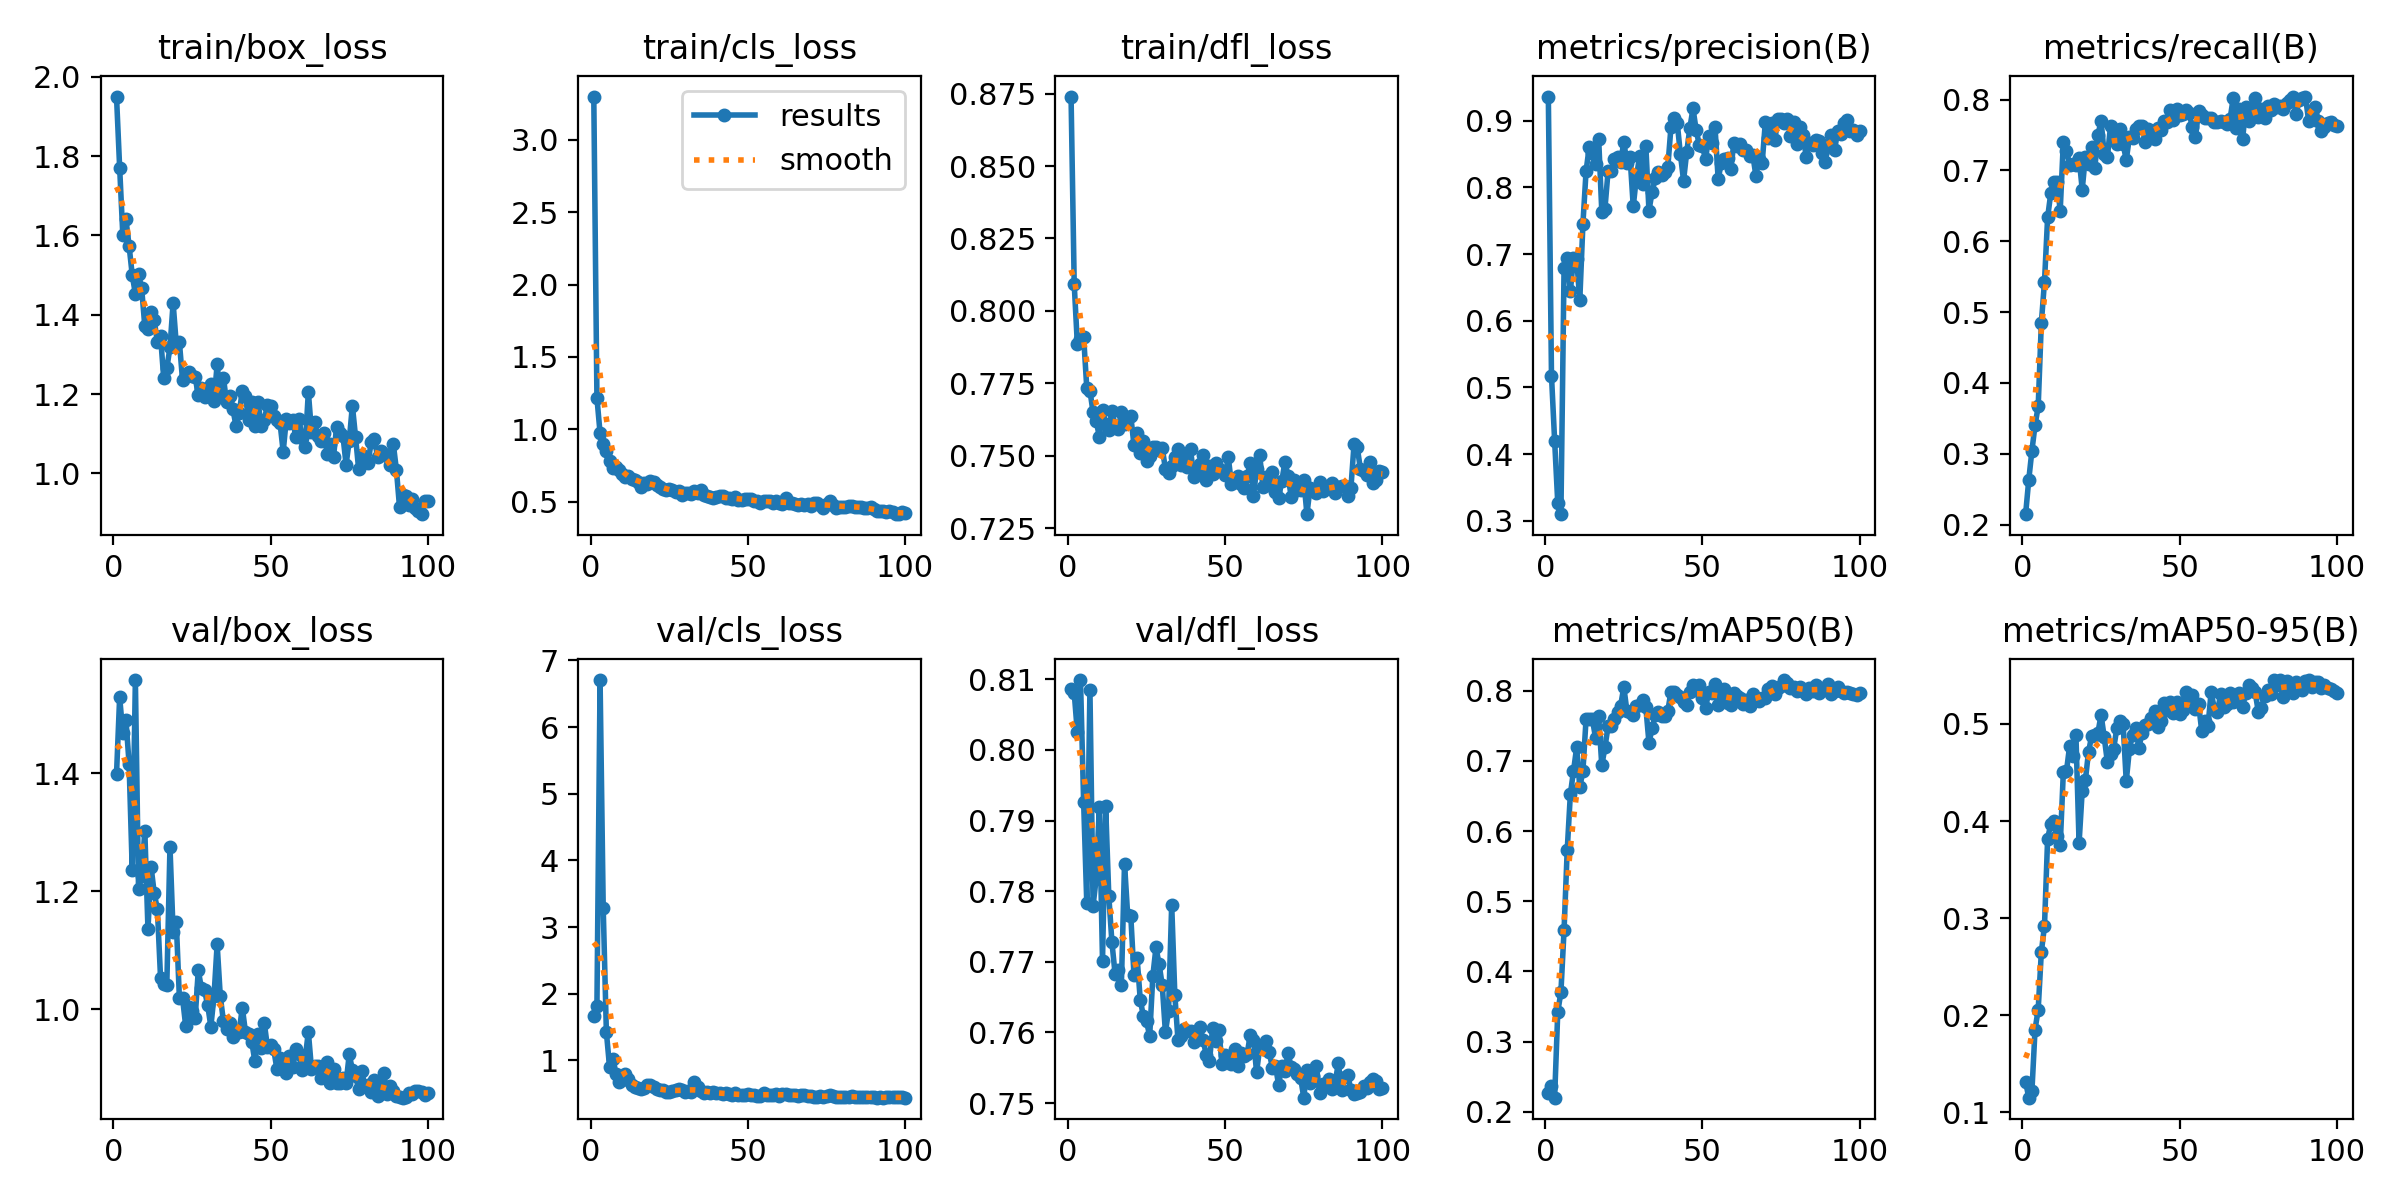

The data file committed next to this chart (first rows):
epoch, time, train/box_loss, train/cls_loss, train/dfl_loss, metrics/precision(B), metrics/recall(B), metrics/mAP50(B), metrics/mAP50-95(B), val/box_loss, val/cls_loss, val/dfl_loss, lr/pg0, lr/pg1, lr/pg2
1, 32.09, 1.95, 3.298, 0.874, 0.9361, 0.2146, 0.2271, 0.1316, 1.398, 1.672, 0.8086, 0.0003889, 0.0003889, 0.0003889
2, 38, 1.771, 1.217, 0.8093, 0.5177, 0.263, 0.2375, 0.1152, 1.529, 1.819, 0.8081, 0.0007976, 0.0007976, 0.0007976
3, 43.48, 1.602, 0.9748, 0.7885, 0.4203, 0.304, 0.2202, 0.1217, 1.468, 6.706, 0.8025, 0.001198, 0.001198, 0.001198
4, 48.72, 1.641, 0.896, 0.7903, 0.3265, 0.3403, 0.3424, 0.1854, 1.491, 3.285, 0.8099, 0.001213, 0.001213, 0.001213
5, 55.03, 1.574, 0.8474, 0.7911, 0.3099, 0.3668, 0.3705, 0.2059, 1.416, 1.427, 0.7926, 0.0012, 0.0012, 0.0012
6, 60.34, 1.5, 0.7846, 0.7733, 0.6796, 0.4847, 0.4591, 0.2651, 1.236, 0.9095, 0.7783, 0.001188, 0.001188, 0.001188
7, 66.52, 1.452, 0.7352, 0.7725, 0.6947, 0.5425, 0.5726, 0.2918, 1.558, 1.017, 0.8085, 0.001176, 0.001176, 0.001176
8, 72.15, 1.502, 0.7379, 0.7649, 0.6441, 0.6335, 0.6524, 0.3818, 1.205, 0.7964, 0.7779, 0.001163, 0.001163, 0.001163
9, 78.02, 1.466, 0.7219, 0.762, 0.6941, 0.6676, 0.6855, 0.3968, 1.226, 0.6754, 0.7819, 0.001151, 0.001151, 0.001151
10, 84, 1.37, 0.6899, 0.7565, 0.6932, 0.6829, 0.7192, 0.4, 1.303, 0.7048, 0.792, 0.001139, 0.001139, 0.001139
11, 89.38, 1.364, 0.6738, 0.7657, 0.6306, 0.6838, 0.6625, 0.3851, 1.136, 0.8018, 0.7702, 0.001126, 0.001126, 0.001126
12, 95.22, 1.406, 0.6785, 0.7611, 0.7454, 0.643, 0.686, 0.3749, 1.241, 0.7248, 0.7921, 0.001114, 0.001114, 0.001114
13, 100.6, 1.386, 0.6567, 0.7588, 0.8243, 0.7404, 0.7598, 0.4505, 1.197, 0.629, 0.7793, 0.001102, 0.001102, 0.001102
14, 106.5, 1.331, 0.6518, 0.7654, 0.8604, 0.7279, 0.7593, 0.4515, 1.169, 0.5969, 0.7727, 0.001089, 0.001089, 0.001089
15, 112.6, 1.346, 0.6371, 0.7604, 0.8508, 0.7081, 0.7597, 0.4773, 1.054, 0.5928, 0.7683, 0.001077, 0.001077, 0.001077
16, 118.9, 1.241, 0.6049, 0.7591, 0.8347, 0.7089, 0.7332, 0.4673, 1.043, 0.5797, 0.7688, 0.001064, 0.001064, 0.001064
17, 124.6, 1.265, 0.627, 0.765, 0.8731, 0.7076, 0.7637, 0.4888, 1.042, 0.5801, 0.7667, 0.001052, 0.001052, 0.001052
18, 130.6, 1.317, 0.6215, 0.7611, 0.7635, 0.7176, 0.6935, 0.3772, 1.276, 0.6381, 0.7839, 0.00104, 0.00104, 0.00104
19, 136.2, 1.43, 0.6471, 0.7631, 0.7679, 0.6729, 0.7193, 0.4314, 1.131, 0.6299, 0.7766, 0.001027, 0.001027, 0.001027
20, 141.7, 1.326, 0.6388, 0.7636, 0.8245, 0.7193, 0.7495, 0.4419, 1.149, 0.6041, 0.7764, 0.001015, 0.001015, 0.001015
21, 147.6, 1.331, 0.616, 0.7537, 0.8247, 0.7087, 0.7496, 0.4711, 1.019, 0.5694, 0.7682, 0.001002, 0.001002, 0.001002
22, 153.1, 1.235, 0.5992, 0.7577, 0.8419, 0.733, 0.7602, 0.4875, 1.019, 0.5556, 0.7706, 0.0009901, 0.0009901, 0.0009901
23, 158.8, 1.248, 0.5873, 0.7511, 0.8448, 0.7029, 0.7701, 0.4886, 0.9717, 0.5588, 0.7647, 0.0009778, 0.0009778, 0.0009778
24, 164.4, 1.255, 0.5792, 0.7551, 0.8374, 0.7499, 0.7788, 0.4911, 1.004, 0.5341, 0.7623, 0.0009654, 0.0009654, 0.0009654
25, 170.1, 1.246, 0.5871, 0.7482, 0.8682, 0.7701, 0.8054, 0.5093, 0.9979, 0.5329, 0.7616, 0.000953, 0.000953, 0.000953
26, 176.3, 1.243, 0.5803, 0.7498, 0.8363, 0.7225, 0.7706, 0.4863, 0.9847, 0.5399, 0.7595, 0.0009406, 0.0009406, 0.0009406
27, 181.3, 1.196, 0.569, 0.7529, 0.8447, 0.7189, 0.7696, 0.4608, 1.066, 0.5593, 0.768, 0.0009283, 0.0009283, 0.0009283
28, 187.3, 1.215, 0.5716, 0.753, 0.7713, 0.7621, 0.7654, 0.469, 1.036, 0.5718, 0.772, 0.0009159, 0.0009159, 0.0009159
29, 192.5, 1.192, 0.5494, 0.7518, 0.815, 0.7463, 0.7781, 0.4744, 1.032, 0.5534, 0.7697, 0.0009035, 0.0009035, 0.0009035
30, 198.5, 1.215, 0.5609, 0.7526, 0.8462, 0.7377, 0.7798, 0.4954, 1.007, 0.5211, 0.7667, 0.0008911, 0.0008911, 0.0008911
31, 204, 1.225, 0.5644, 0.7455, 0.8047, 0.7589, 0.7866, 0.5026, 0.9709, 0.5397, 0.76, 0.0008787, 0.0008787, 0.0008787
32, 209.4, 1.182, 0.5518, 0.744, 0.862, 0.7373, 0.7765, 0.5001, 1.022, 0.5246, 0.7631, 0.0008664, 0.0008664, 0.0008664
33, 215.2, 1.275, 0.5771, 0.7464, 0.7651, 0.7146, 0.7259, 0.441, 1.11, 0.6722, 0.7781, 0.000854, 0.000854, 0.000854
34, 220.4, 1.196, 0.5598, 0.7497, 0.7931, 0.7465, 0.7465, 0.4737, 1.022, 0.5975, 0.7653, 0.0008416, 0.0008416, 0.0008416
35, 226.4, 1.241, 0.581, 0.7521, 0.8133, 0.7456, 0.7649, 0.4888, 0.9798, 0.5389, 0.7589, 0.0008293, 0.0008293, 0.0008293
36, 232.1, 1.179, 0.5489, 0.7469, 0.8232, 0.7584, 0.7704, 0.4958, 0.9661, 0.5084, 0.7595, 0.0008169, 0.0008169, 0.0008169
37, 238.1, 1.196, 0.5373, 0.7501, 0.8188, 0.7623, 0.7641, 0.4753, 0.9777, 0.524, 0.7605, 0.0008045, 0.0008045, 0.0008045
38, 243.4, 1.163, 0.5348, 0.7461, 0.8232, 0.7619, 0.7635, 0.4902, 0.9539, 0.512, 0.7602, 0.0007921, 0.0007921, 0.0007921
39, 249.2, 1.119, 0.5241, 0.7521, 0.8307, 0.7398, 0.7716, 0.499, 0.9633, 0.5199, 0.7603, 0.0007797, 0.0007797, 0.0007797
40, 254.7, 1.151, 0.5315, 0.7427, 0.8909, 0.7577, 0.7987, 0.5002, 0.9623, 0.5173, 0.7587, 0.0007674, 0.0007674, 0.0007674
41, 260.1, 1.208, 0.5377, 0.7436, 0.9043, 0.756, 0.7985, 0.5063, 1.003, 0.518, 0.7593, 0.000755, 0.000755, 0.000755
42, 265.8, 1.195, 0.5432, 0.7473, 0.896, 0.7444, 0.7945, 0.5132, 0.9617, 0.5026, 0.7608, 0.0007426, 0.0007426, 0.0007426
43, 271.5, 1.135, 0.5269, 0.7502, 0.8494, 0.7601, 0.7917, 0.4971, 0.9578, 0.5079, 0.7589, 0.0007302, 0.0007302, 0.0007302
44, 277.5, 1.181, 0.5241, 0.7416, 0.8101, 0.7564, 0.7837, 0.5035, 0.9452, 0.4931, 0.7568, 0.0007179, 0.0007179, 0.0007179
45, 283, 1.12, 0.5194, 0.7464, 0.8526, 0.7695, 0.7797, 0.5219, 0.9121, 0.4871, 0.7559, 0.0007055, 0.0007055, 0.0007055
46, 288.5, 1.181, 0.5358, 0.7437, 0.889, 0.7679, 0.7984, 0.5148, 0.959, 0.5112, 0.7606, 0.0006931, 0.0006931, 0.0006931
47, 294.5, 1.12, 0.5127, 0.7475, 0.9182, 0.7857, 0.8079, 0.5229, 0.9353, 0.4846, 0.7587, 0.0006808, 0.0006808, 0.0006808
48, 299.7, 1.135, 0.5148, 0.7454, 0.8861, 0.7714, 0.8016, 0.5114, 0.9768, 0.4877, 0.7604, 0.0006684, 0.0006684, 0.0006684
49, 305.8, 1.173, 0.519, 0.7449, 0.8635, 0.7869, 0.8078, 0.5227, 0.9357, 0.4838, 0.7555, 0.000656, 0.000656, 0.000656
50, 311.1, 1.17, 0.5186, 0.7433, 0.8618, 0.7781, 0.7895, 0.5104, 0.9397, 0.4917, 0.7568, 0.0006436, 0.0006436, 0.0006436
51, 317.2, 1.145, 0.5193, 0.7494, 0.842, 0.7796, 0.7759, 0.5145, 0.9321, 0.4854, 0.7562, 0.0006312, 0.0006312, 0.0006312
52, 322.7, 1.135, 0.5074, 0.7403, 0.8766, 0.7849, 0.7979, 0.5333, 0.8988, 0.4757, 0.7556, 0.0006189, 0.0006189, 0.0006189
53, 328.2, 1.127, 0.503, 0.741, 0.8663, 0.7815, 0.7965, 0.5258, 0.9173, 0.4735, 0.7576, 0.0006065, 0.0006065, 0.0006065
54, 334, 1.055, 0.4891, 0.7428, 0.8907, 0.7612, 0.8091, 0.5294, 0.9073, 0.4729, 0.7552, 0.0005941, 0.0005941, 0.0005941
55, 339.1, 1.137, 0.5073, 0.7401, 0.8123, 0.7468, 0.7798, 0.5149, 0.8915, 0.5101, 0.7571, 0.0005818, 0.0005818, 0.0005818
56, 344.9, 1.128, 0.5023, 0.7389, 0.8363, 0.7835, 0.7942, 0.5205, 0.9216, 0.4858, 0.7567, 0.0005694, 0.0005694, 0.0005694
57, 350.7, 1.135, 0.5027, 0.743, 0.8424, 0.7783, 0.8026, 0.4928, 0.9031, 0.4828, 0.757, 0.000557, 0.000557, 0.000557
58, 356.6, 1.092, 0.4944, 0.7476, 0.8441, 0.7736, 0.7819, 0.5033, 0.9324, 0.4831, 0.7597, 0.0005446, 0.0005446, 0.0005446
59, 362.2, 1.137, 0.5052, 0.7362, 0.8269, 0.7742, 0.7791, 0.498, 0.9249, 0.498, 0.759, 0.0005322, 0.0005322, 0.0005322
60, 367.2, 1.09, 0.4895, 0.7453, 0.8665, 0.7744, 0.7964, 0.533, 0.8968, 0.4736, 0.7544, 0.0005199, 0.0005199, 0.0005199
... 40 more rows
